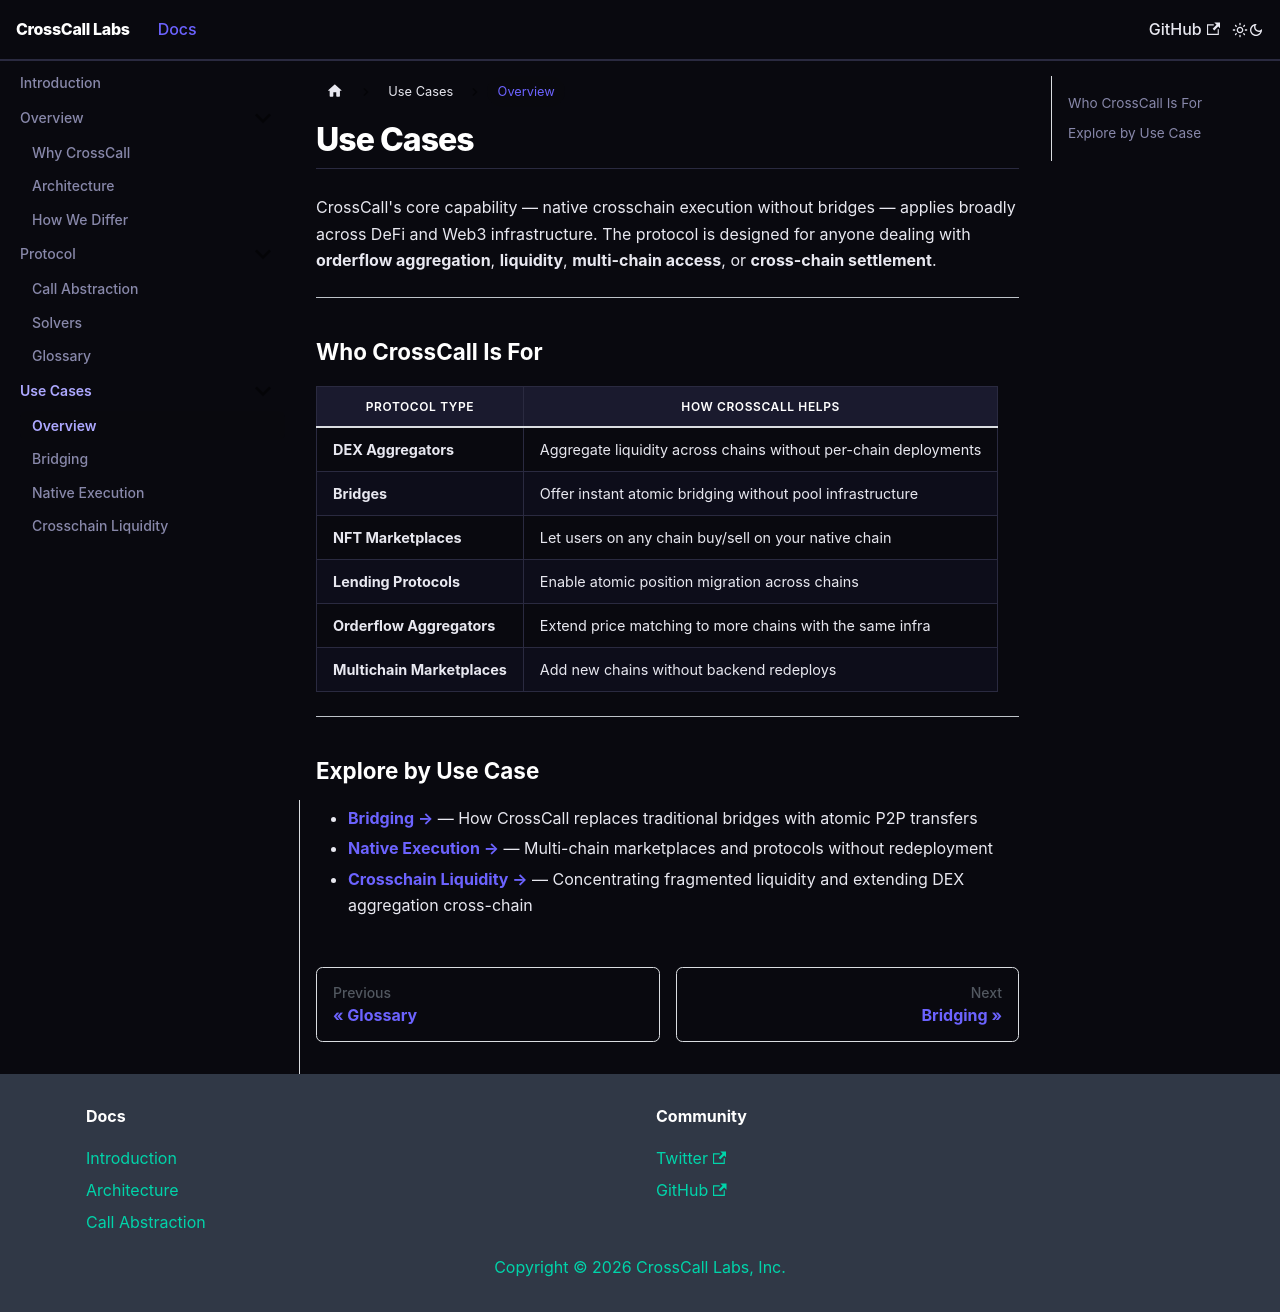

repository: crosscall-labs/crosscall-docs · page: use-cases/overview.html · generator: docusaurus

---
id: overview
title: Use Cases
sidebar_label: Overview
---

# Use Cases

CrossCall's core capability — native crosschain execution without bridges — applies broadly across DeFi and Web3 infrastructure. The protocol is designed for anyone dealing with **orderflow aggregation**, **liquidity**, **multi-chain access**, or **cross-chain settlement**.

---

## Who CrossCall Is For

| Protocol Type | How CrossCall Helps |
|---|---|
| **DEX Aggregators** | Aggregate liquidity across chains without per-chain deployments |
| **Bridges** | Offer instant atomic bridging without pool infrastructure |
| **NFT Marketplaces** | Let users on any chain buy/sell on your native chain |
| **Lending Protocols** | Enable atomic position migration across chains |
| **Orderflow Aggregators** | Extend price matching to more chains with the same infra |
| **Multichain Marketplaces** | Add new chains without backend redeploys |

---

## Explore by Use Case

- [**Bridging →**](/use-cases/bridging) — How CrossCall replaces traditional bridges with atomic P2P transfers
- [**Native Execution →**](/use-cases/native-execution) — Multi-chain marketplaces and protocols without redeployment
- [**Crosschain Liquidity →**](/use-cases/crosschain-liquidity) — Concentrating fragmented liquidity and extending DEX aggregation cross-chain
